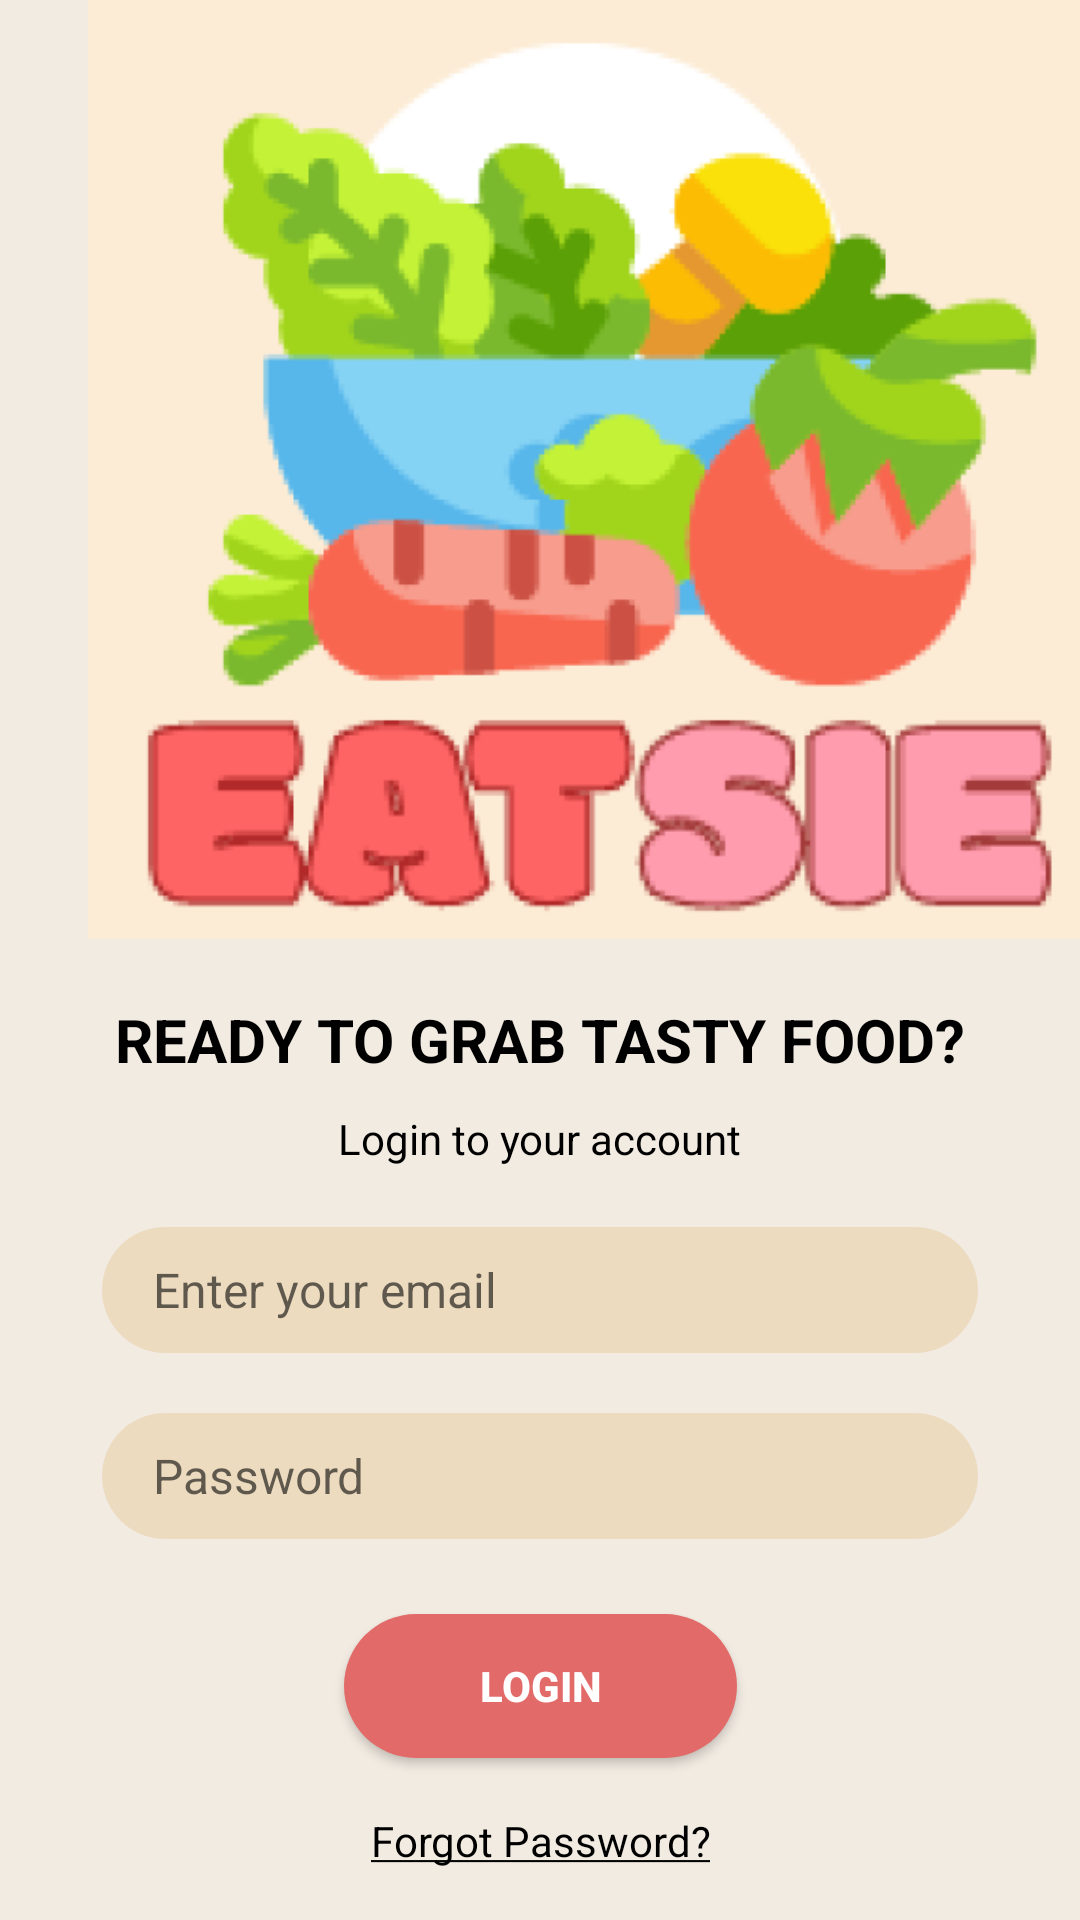

Layout XML and referenced resources for this Android screen:
<!-- AndroidManifest.xml: activity theme Theme.AppCompat.Light.NoActionBar -->
<!-- res/layout/activity_home.xml -->
<?xml version="1.0" encoding="utf-8"?>
<androidx.constraintlayout.widget.ConstraintLayout xmlns:android="http://schemas.android.com/apk/res/android"
    xmlns:app="http://schemas.android.com/apk/res-auto"
    xmlns:tools="http://schemas.android.com/tools"
    android:layout_width="match_parent"
    android:layout_height="match_parent"
    tools:context=".ui.home.HomeActivity"
    android:background="@drawable/bg_color"
    >

    <ImageView
        android:id="@+id/imageView"
        android:layout_width="393dp"
        android:layout_height="313dp"
        app:layout_constraintEnd_toEndOf="parent"
        app:layout_constraintHorizontal_bias="0.0"
        app:layout_constraintStart_toStartOf="parent"
        android:src="@drawable/eatsie_logo"
        tools:layout_editor_absoluteY="-1dp"
        app:layout_constraintTop_toTopOf="parent"
        />

    <TextView
        android:id="@+id/textView2"
        android:layout_width="wrap_content"
        android:layout_height="wrap_content"
        android:text="READY TO GRAB TASTY FOOD?"
        android:textColor="#000000"
        android:textSize="20sp"
        android:textStyle="bold"
        tools:layout_editor_absoluteX="61dp"
        tools:layout_editor_absoluteY="381dp"
        app:layout_constraintTop_toBottomOf="@+id/imageView"
        android:layout_margin="20dp"
        app:layout_constraintEnd_toEndOf="parent"
        app:layout_constraintStart_toStartOf="parent"/>

    <TextView
        android:id="@+id/textView3"
        android:layout_width="wrap_content"
        android:layout_height="wrap_content"
        android:text="Login to your account"
        android:textColor="#000000"
        tools:layout_editor_absoluteX="172dp"
        tools:layout_editor_absoluteY="416dp"
        app:layout_constraintTop_toBottomOf="@+id/textView2"
        android:layout_margin="10dp"
        app:layout_constraintEnd_toEndOf="parent"
        app:layout_constraintStart_toStartOf="parent"/>

    <EditText
        android:id="@+id/editTextTextPersonName"
        android:layout_width="292dp"
        android:layout_height="42dp"
        android:layout_margin="20dp"
        android:background="@drawable/rounded_text"
        android:ems="10"
        android:hint="Enter your email"
        android:inputType="textPersonName"
        android:paddingLeft="17dp"
        android:paddingRight="17dp"
        android:textSize="16sp"
        app:layout_constraintEnd_toEndOf="parent"
        app:layout_constraintStart_toStartOf="parent"
        app:layout_constraintTop_toBottomOf="@+id/textView3" />

    <EditText
        android:id="@+id/editTextTextPassword"
        android:layout_width="292dp"
        android:layout_height="42dp"
        android:layout_margin="20dp"
        android:background="@drawable/rounded_text"
        android:ems="10"
        android:hint="Password"
        android:inputType="textPassword"
        android:paddingLeft="17dp"
        android:paddingRight="17dp"
        android:textColor="@color/black"
        android:textSize="16sp"
        app:layout_constraintEnd_toEndOf="parent"
        app:layout_constraintStart_toStartOf="parent"
        app:layout_constraintTop_toBottomOf="@+id/editTextTextPersonName" />

    <Button
        android:id="@+id/loginButton"
        android:layout_width="131dp"
        android:layout_height="48dp"
        android:layout_margin="25dp"
        android:background="@drawable/rounded_button"
        android:text="Login"
        android:textColor="@android:color/white"
        android:textStyle="bold"
        app:layout_constraintEnd_toEndOf="parent"
        app:layout_constraintStart_toStartOf="parent"
        app:layout_constraintTop_toBottomOf="@+id/editTextTextPassword" />

    <Button
        android:id="@+id/forgotPassButton"
        android:layout_width="wrap_content"
        android:layout_height="wrap_content"
        android:layout_margin="5dp"
        android:background="@drawable/hypertext"
        android:fontFamily="sans-serif"
        android:text="@string/forgot_password"
        android:textAllCaps="false"
        android:textColor="@android:color/black"
        app:layout_constraintEnd_toEndOf="parent"
        app:layout_constraintStart_toStartOf="parent"
        app:layout_constraintTop_toBottomOf="@+id/loginButton" />

    <View
        android:id="@+id/line"
        android:layout_width="300dp"
        android:layout_height="2dp"
        android:background="@android:color/black"
        android:layout_margin="5dp"
        app:layout_constraintEnd_toEndOf="parent"
        app:layout_constraintStart_toStartOf="parent"
        app:layout_constraintTop_toBottomOf="@+id/forgotPassButton"/>

    <Button
        android:id="@+id/newAccButton"
        android:layout_width="wrap_content"
        android:layout_height="wrap_content"
        android:layout_margin="5dp"
        android:background="@drawable/hypertext"
        android:fontFamily="sans-serif"
        android:text="@string/not_on_board_yet_join_now"
        android:textAllCaps="false"
        app:layout_constraintEnd_toEndOf="parent"
        app:layout_constraintStart_toStartOf="parent"
        app:layout_constraintTop_toBottomOf="@+id/line" />


</androidx.constraintlayout.widget.ConstraintLayout>
<!-- resources referenced by this layout -->
<resources>
  <color name="black">#FF000000</color>
  <!-- drawable bg_color (drawable) -->
  <?xml version="1.0" encoding="utf-8"?>
  <shape xmlns:android="http://schemas.android.com/apk/res/android">
      <solid android:color="#f2ebe2"/>
  </shape>
  <!-- drawable eatsie_logo: png bitmap (drawable, 56811 bytes) -->
  <!-- drawable hypertext (drawable) -->
  <?xml version="1.0" encoding="utf-8"?>
  <shape xmlns:android="http://schemas.android.com/apk/res/android">
      <stroke
          android:color="@color/black"
          />
      <padding
          android:bottom="3dp"
          android:left="0dp"
          android:right="0dp"
          android:top="0dp"
          />
  </shape>
  <!-- drawable rounded_button (drawable) -->
  <?xml version="1.0" encoding="utf-8"?>
  <shape xmlns:android="http://schemas.android.com/apk/res/android">
  <solid android:color="#e26b69"/>
      <corners
          android:radius="45dp"
          />
  
  </shape>
  <!-- drawable rounded_text (drawable) -->
  <?xml version="1.0" encoding="utf-8"?>
  <shape xmlns:android="http://schemas.android.com/apk/res/android">
      <solid android:color="#EDDBC0"/>
      <corners
          android:radius="25dp"
          />
  </shape>
  <string name="forgot_password"><u>Forgot Password?</u></string>
  <string name="not_on_board_yet_join_now">Not on board yet? <b><u><span style="color:#c04d4c">Join now</span></u></b></string>
</resources>
